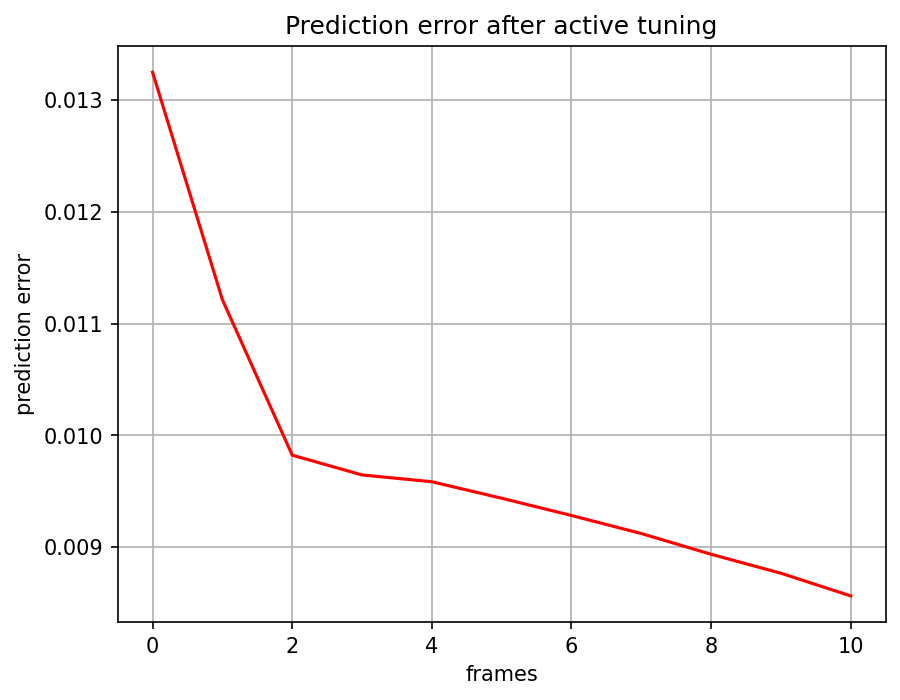

The table this chart was drawn from, first rows:
, 0
0, 0.01325
1, 0.01121
2, 0.009822
3, 0.009645
4, 0.009585
5, 0.009437
6, 0.009283
7, 0.009121
8, 0.008936
9, 0.008766
10, 0.008563
